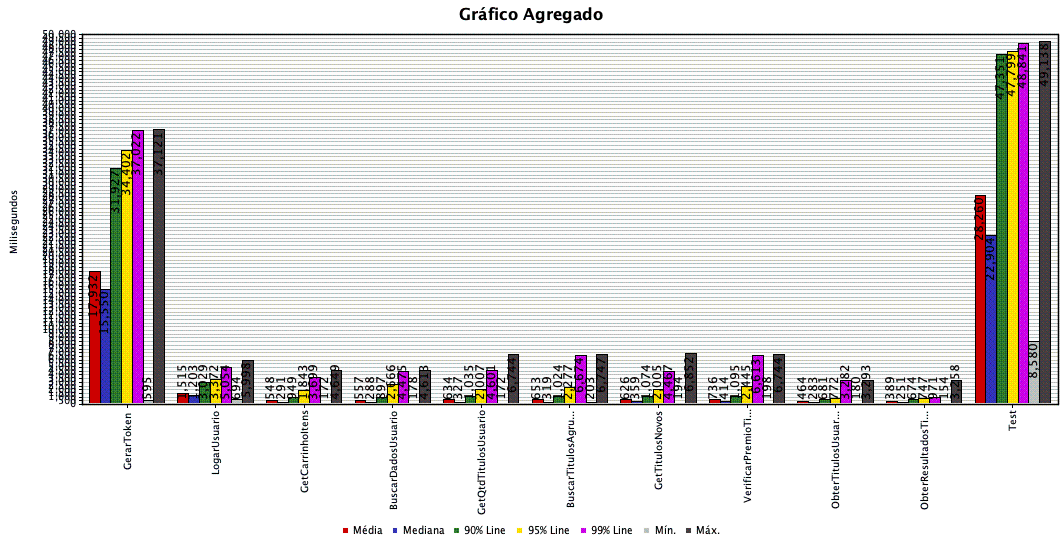

Data behind this chart, as committed beside it:
GerarToken, 170, 17932, 15550, 31927, 34402, 37022, 595, 37121, 0.000%, 4.47981, 4.81, 1.81
LogarUsuario, 170, 1515, 1203, 3029, 3372, 5054, 694, 5998, 0.000%, 4.448, 4.00, 2.87
GetCarrinhoItens, 510, 548, 291, 949, 1843, 3699, 172, 4649, 0.000%, 11.17, 10.53, 6.70
BuscarDadosUsuario, 340, 557, 288, 897, 2666, 4475, 178, 4613, 0.000%, 7.711, 11.89, 4.25
GetQtdTitulosUsuario, 510, 634, 327, 1035, 2007, 4601, 172, 6744, 0.000%, 11.57, 10.50, 6.39
BuscarTitulosAgrupadosPorSerie, 340, 653, 319, 1024, 2277, 6674, 203, 6747, 0.000%, 7.912, 9.24, 4.98
GetTitulosNovos, 340, 626, 359, 1074, 2005, 4467, 194, 6852, 0.000%, 7.898, 51.21, 4.57
VerificarPremioTitulo, 170, 736, 414, 1095, 2445, 6613, 198, 6744, 0.588%, 4.195, 8.68, 2.52
ObterTitulosUsuarioPorSerie, 170, 464, 283, 681, 772, 3282, 180, 3293, 0.000%, 4.077, 10.70, 2.61
ObterResultadosTituloUsuario, 170, 389, 251, 674, 747, 971, 154, 3258, 0.588%, 4.082, 5.92, 2.48
Test, 170, 28260, 22904, 47351, 47799, 48841, 8580, 49138, 0.588%, 3.392, 108.7, 33.48
TOTAL, 3060, 3140, 378, 7393, 21886, 41034, 154, 49138, 0.098%, 61.06, 217.4, 66.97
